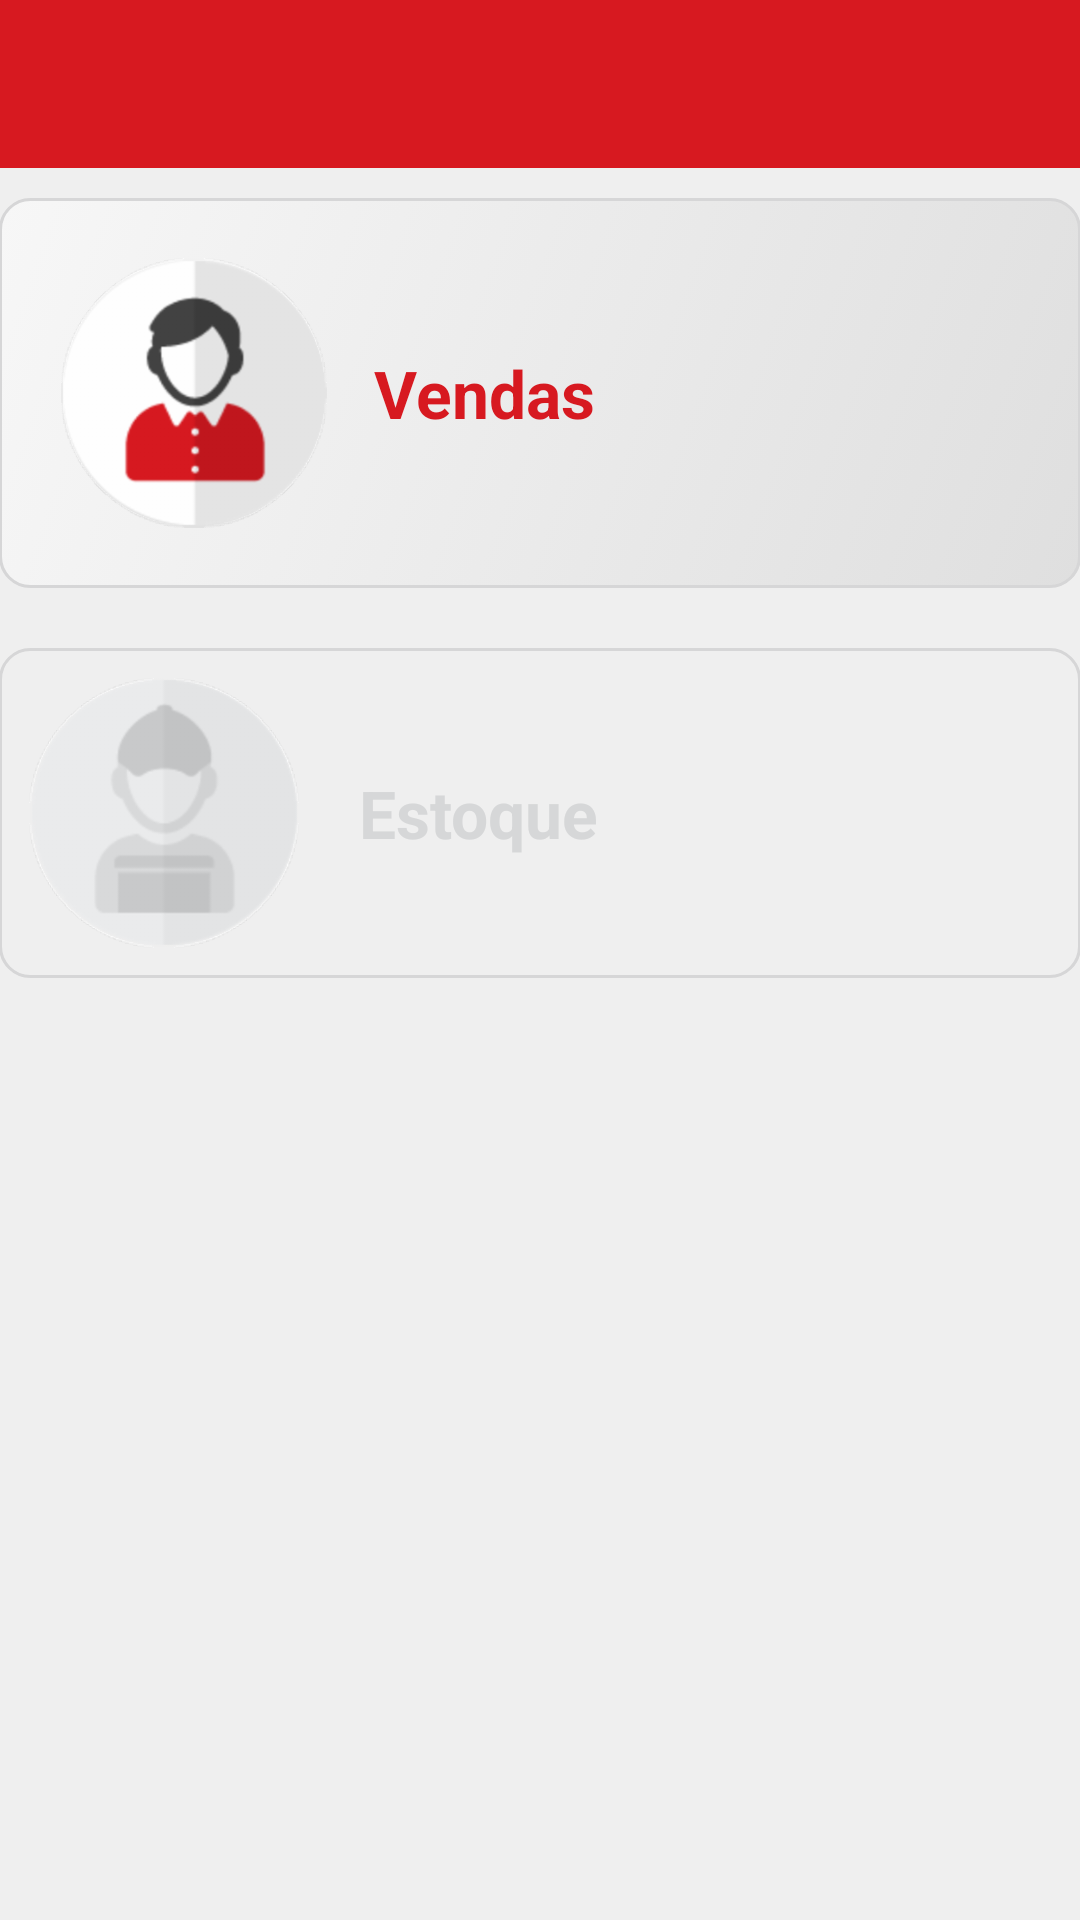

Here is an Android app screen rendered from its layout file. Give the layout XML and the strings, colors and styles it references.
<!-- AndroidManifest.xml: application theme AppTheme -->
<!-- res/layout/activity_select_function.xml -->
<?xml version="1.0" encoding="utf-8"?>
<RelativeLayout xmlns:android="http://schemas.android.com/apk/res/android"
    xmlns:tools="http://schemas.android.com/tools"
    android:layout_width="match_parent"
    android:layout_height="match_parent"
    android:background="@color/background_grey"
    android:orientation="vertical"
    tools:context=".activities.SelectFunctionActivity">

    <LinearLayout
        android:layout_width="match_parent"
        android:layout_height="match_parent"
        android:orientation="vertical">

        <include
            layout="@layout/toolbar"
            android:layout_width="match_parent"
            android:layout_height="wrap_content" />

        <LinearLayout
            android:layout_width="match_parent"
            android:layout_height="match_parent"
            android:orientation="vertical"
            android:paddingBottom="@dimen/activity_vertical_margin"
            android:paddingLeft="@dimen/activity_horizontal_margin"
            android:paddingRight="@dimen/activity_horizontal_margin"
            android:paddingTop="@dimen/activity_vertical_margin">

            <LinearLayout
                android:id="@+id/btnSelectVendas"
                android:layout_width="match_parent"
                android:layout_height="wrap_content"
                android:layout_marginBottom="10dp"
                android:layout_marginTop="10dp"
                android:background="@drawable/bg_select_function_button_on"
                android:clickable="true"
                android:orientation="horizontal"
                android:padding="20dp">

                <ImageView
                    android:id="@+id/imgSelectVendas"
                    android:layout_width="90dp"
                    android:layout_height="90dp"
                    android:src="@drawable/img_venda_on" />

                <TextView
                    android:id="@+id/txtSelectVendas"
                    android:layout_width="wrap_content"
                    android:layout_height="wrap_content"
                    android:layout_gravity="center"
                    android:layout_marginLeft="15dp"
                    android:layout_marginStart="15dp"
                    android:text="@string/str_vendas"
                    android:textColor="@color/select_function_text_on"
                    android:textSize="22sp"
                    android:textStyle="bold" />

            </LinearLayout>

            <LinearLayout
                android:id="@+id/btnSelectEstoque"
                android:layout_width="match_parent"
                android:layout_height="wrap_content"
                android:layout_marginBottom="10dp"
                android:layout_marginTop="10dp"
                android:background="@drawable/bg_select_function_button_off"
                android:clickable="true"
                android:orientation="horizontal"
                android:padding="10dp">

                <ImageView
                    android:id="@+id/imgSelectEstoque"
                    android:layout_width="90dp"
                    android:layout_height="90dp"
                    android:src="@drawable/img_estoque_off" />

                <TextView
                    android:id="@+id/txtSelectEstoque"
                    android:layout_width="wrap_content"
                    android:layout_height="wrap_content"
                    android:layout_gravity="center"
                    android:layout_marginLeft="20dp"
                    android:layout_marginStart="20dp"
                    android:text="@string/str_estoque"
                    android:textColor="@color/select_function_text_off"
                    android:textSize="22sp"
                    android:textStyle="bold" />

            </LinearLayout>
        </LinearLayout>

        <TextView
            android:id="@+id/txtUserName"
            android:layout_width="match_parent"
            android:layout_height="wrap_content"
            android:layout_alignParentBottom="true"
            android:layout_gravity="center"
            android:layout_marginBottom="5dp"
            android:gravity="center_horizontal"
            android:textColor="@color/user_name_text"
            android:textSize="15sp" />
    </LinearLayout>
</RelativeLayout>
<!-- res/layout/toolbar.xml (included above) -->
<android.support.v7.widget.Toolbar
    xmlns:android="http://schemas.android.com/apk/res/android"
    android:id="@+id/toolbar"
    android:layout_width="match_parent"
    android:layout_height="?attr/actionBarSize"
    android:layout_margin="0dp"
    android:padding="0dp"
    android:background="?attr/colorPrimary">

    
    <FrameLayout
        android:layout_width="match_parent"
        android:layout_height="match_parent">
        <TextView
            android:id="@+id/toolbar_title"
            style="@style/TextAppearance.AppCompat.Widget.ActionBar.Title.Inverse"
            android:layout_width="wrap_content"
            android:layout_height="fill_parent"
            android:layout_gravity="center"
            android:gravity="center_vertical"
            android:orientation="horizontal"
            android:textColor="@color/white"
            android:visibility="visible" />
    </FrameLayout>
</android.support.v7.widget.Toolbar>
<!-- resources referenced by this layout -->
<resources>
  <color name="background_grey">#EFEFEF</color>
  <color name="select_function_text_off">#D6D7D8</color>
  <color name="select_function_text_on">#D71920</color>
  <color name="user_name_text">#BCBEC0</color>
  <color name="white">#ffffff</color>
  <!-- drawable bg_select_function_button_off (drawable) -->
  <?xml version="1.0" encoding="utf-8"?>
  <selector xmlns:android="http://schemas.android.com/apk/res/android">
      <item>
          <shape android:shape="rectangle">
              <corners android:radius="10dp" />
              <solid android:color="@color/background_grey"/>
              <stroke
                  android:width="1dp"
                  android:color="@color/select_button_border" />
          </shape>
      </item>
  </selector>
  <!-- drawable bg_select_function_button_on (drawable) -->
  <?xml version="1.0" encoding="utf-8"?>
  <selector xmlns:android="http://schemas.android.com/apk/res/android">
      <item>
          <shape android:shape="rectangle">
              <corners android:radius="10dp" />
              <gradient
                  android:type="linear"
                  android:startColor="@color/darker_grey_grad"
                  android:endColor="@color/lighter_grey_grad"
                  android:angle="135" />
              <stroke
                  android:width="1dp"
                  android:color="@color/select_button_border" />
          </shape>
      </item>
  </selector>
  <!-- drawable img_estoque_off: png bitmap (drawable-hdpi, 9852 bytes) -->
  <!-- drawable img_venda_on: png bitmap (drawable-hdpi, 13476 bytes) -->
  <string name="str_estoque">Estoque</string>
  <string name="str_vendas">Vendas</string>
  <style name="AppTheme" parent="Theme.AppCompat.Light.NoActionBar">
          <item name="colorPrimary">@color/action_bar_color</item>
          <item name="colorAccent">@color/action_bar_color</item>
          <item name="android:textColorPrimary">@color/white</item>
      </style>
  <color name="select_button_border">#D6D6D7</color>
  <color name="darker_grey_grad">#DFDFDF</color>
  <color name="lighter_grey_grad">#F7F7F7</color>
  <color name="action_bar_color">#d71920</color>
</resources>
